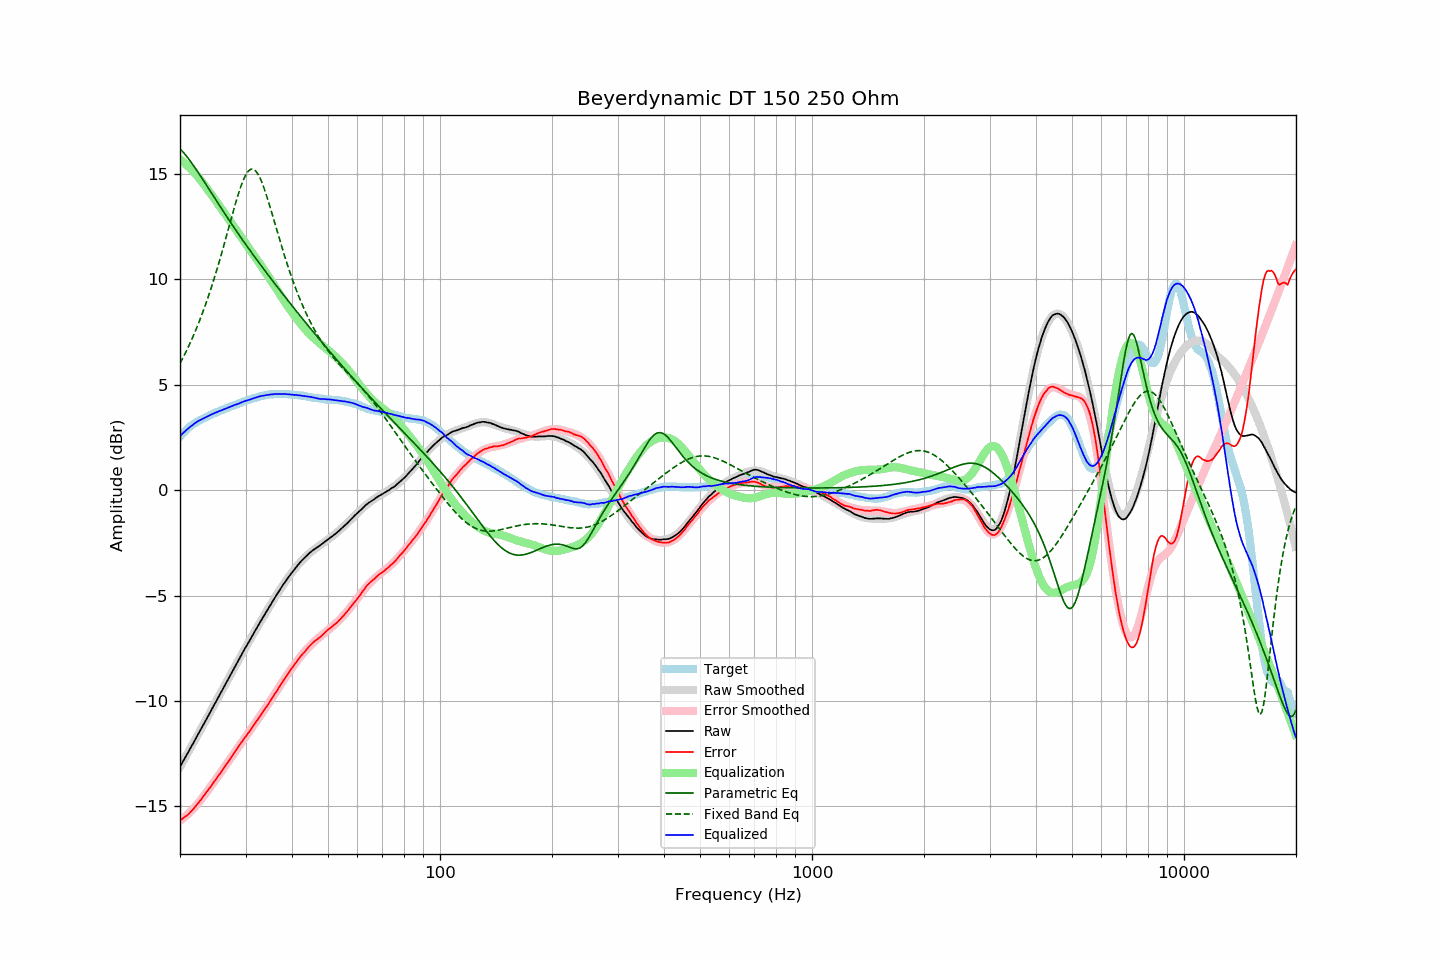

The table this chart was drawn from, first rows:
frequency, raw, error, smoothed, error_smoothed, equalization, parametric_eq, fixed_band_eq, equalized_raw, equalized_smoothed, target
20.00, -13.11, -15.65, -13.11, -15.68, 15.68, 16.18, 6.00, 2.57, 2.56, 2.54
20.20, -12.98, -15.61, -12.98, -15.62, 15.62, 16.10, 6.15, 2.64, 2.64, 2.63
20.40, -12.84, -15.55, -12.84, -15.56, 15.56, 16.02, 6.30, 2.72, 2.71, 2.71
20.61, -12.71, -15.49, -12.71, -15.49, 15.49, 15.93, 6.45, 2.78, 2.78, 2.77
20.81, -12.57, -15.44, -12.57, -15.43, 15.43, 15.84, 6.60, 2.85, 2.85, 2.87
21.02, -12.44, -15.39, -12.44, -15.36, 15.36, 15.74, 6.76, 2.91, 2.92, 2.94
21.23, -12.30, -15.31, -12.30, -15.28, 15.28, 15.64, 6.92, 2.98, 2.98, 3.00
21.44, -12.16, -15.22, -12.16, -15.21, 15.21, 15.54, 7.09, 3.05, 3.04, 3.06
21.66, -12.03, -15.15, -12.03, -15.13, 15.13, 15.43, 7.26, 3.09, 3.10, 3.11
21.87, -11.89, -15.05, -11.89, -15.05, 15.05, 15.32, 7.44, 3.16, 3.15, 3.16
22.09, -11.75, -14.96, -11.75, -14.96, 14.96, 15.21, 7.62, 3.21, 3.21, 3.21
22.31, -11.61, -14.87, -11.62, -14.87, 14.87, 15.10, 7.81, 3.26, 3.26, 3.26
22.54, -11.47, -14.77, -11.48, -14.78, 14.78, 14.98, 8.00, 3.30, 3.30, 3.30
22.76, -11.34, -14.68, -11.34, -14.68, 14.68, 14.87, 8.20, 3.34, 3.34, 3.34
22.99, -11.20, -14.57, -11.20, -14.58, 14.58, 14.75, 8.40, 3.38, 3.38, 3.37
23.22, -11.06, -14.47, -11.06, -14.48, 14.48, 14.63, 8.61, 3.42, 3.42, 3.41
23.45, -10.92, -14.37, -10.92, -14.38, 14.38, 14.51, 8.82, 3.46, 3.46, 3.45
23.69, -10.78, -14.27, -10.78, -14.27, 14.27, 14.39, 9.04, 3.49, 3.49, 3.49
23.92, -10.64, -14.17, -10.64, -14.17, 14.17, 14.27, 9.26, 3.53, 3.53, 3.53
24.16, -10.50, -14.08, -10.50, -14.07, 14.07, 14.15, 9.49, 3.57, 3.56, 3.58
24.40, -10.36, -13.97, -10.36, -13.96, 13.96, 14.04, 9.73, 3.60, 3.60, 3.60
24.65, -10.22, -13.86, -10.22, -13.85, 13.85, 13.92, 9.97, 3.63, 3.63, 3.63
24.89, -10.08, -13.74, -10.08, -13.75, 13.75, 13.80, 10.21, 3.67, 3.67, 3.66
25.14, -9.94, -13.64, -9.94, -13.64, 13.64, 13.68, 10.47, 3.70, 3.70, 3.70
25.39, -9.80, -13.53, -9.80, -13.53, 13.53, 13.56, 10.72, 3.73, 3.73, 3.73
25.65, -9.66, -13.43, -9.66, -13.42, 13.42, 13.44, 10.99, 3.76, 3.76, 3.77
25.91, -9.52, -13.31, -9.52, -13.31, 13.31, 13.32, 11.25, 3.79, 3.80, 3.79
26.16, -9.38, -13.20, -9.38, -13.21, 13.21, 13.21, 11.52, 3.83, 3.83, 3.82
26.43, -9.24, -13.10, -9.24, -13.09, 13.09, 13.09, 11.80, 3.85, 3.86, 3.86
26.69, -9.10, -12.99, -9.10, -12.98, 12.98, 12.97, 12.07, 3.88, 3.88, 3.88
26.96, -8.95, -12.87, -8.96, -12.87, 12.87, 12.86, 12.35, 3.92, 3.91, 3.91
27.23, -8.81, -12.77, -8.82, -12.76, 12.76, 12.75, 12.63, 3.95, 3.94, 3.95
27.50, -8.67, -12.65, -8.68, -12.65, 12.65, 12.63, 12.91, 3.98, 3.97, 3.98
27.77, -8.53, -12.53, -8.54, -12.54, 12.54, 12.52, 13.18, 4.01, 4.00, 4.00
28.05, -8.39, -12.43, -8.40, -12.43, 12.43, 12.41, 13.45, 4.04, 4.03, 4.04
28.33, -8.26, -12.32, -8.26, -12.32, 12.32, 12.29, 13.72, 4.06, 4.06, 4.06
28.62, -8.12, -12.21, -8.12, -12.21, 12.21, 12.18, 13.97, 4.09, 4.09, 4.08
28.90, -7.98, -12.10, -7.98, -12.10, 12.10, 12.07, 14.21, 4.12, 4.12, 4.12
29.19, -7.84, -11.98, -7.84, -11.99, 11.99, 11.96, 14.43, 4.15, 4.15, 4.14
29.48, -7.70, -11.89, -7.71, -11.89, 11.89, 11.85, 14.63, 4.18, 4.18, 4.19
29.78, -7.56, -11.77, -7.57, -11.78, 11.78, 11.74, 14.81, 4.21, 4.21, 4.21
30.08, -7.43, -11.67, -7.44, -11.67, 11.67, 11.64, 14.96, 4.23, 4.23, 4.23
30.38, -7.30, -11.57, -7.30, -11.56, 11.56, 11.53, 15.07, 4.26, 4.26, 4.26
30.68, -7.17, -11.46, -7.17, -11.45, 11.45, 11.42, 15.16, 4.28, 4.29, 4.29
30.99, -7.04, -11.35, -7.03, -11.35, 11.35, 11.32, 15.21, 4.30, 4.31, 4.31
31.30, -6.90, -11.24, -6.90, -11.24, 11.24, 11.21, 15.22, 4.33, 4.34, 4.34
31.61, -6.77, -11.14, -6.77, -11.13, 11.13, 11.10, 15.20, 4.36, 4.36, 4.36
31.93, -6.63, -11.01, -6.64, -11.02, 11.02, 11.00, 15.14, 4.39, 4.39, 4.38
32.24, -6.50, -10.90, -6.51, -10.91, 10.91, 10.90, 15.04, 4.41, 4.41, 4.40
32.57, -6.37, -10.80, -6.38, -10.80, 10.80, 10.79, 14.91, 4.43, 4.43, 4.42
32.89, -6.24, -10.69, -6.25, -10.69, 10.69, 10.69, 14.76, 4.45, 4.45, 4.45
33.22, -6.11, -10.58, -6.12, -10.58, 10.58, 10.59, 14.58, 4.47, 4.47, 4.47
33.55, -5.99, -10.48, -5.99, -10.47, 10.47, 10.49, 14.38, 4.48, 4.48, 4.49
33.89, -5.86, -10.36, -5.86, -10.36, 10.36, 10.38, 14.16, 4.49, 4.50, 4.49
34.23, -5.73, -10.25, -5.73, -10.24, 10.24, 10.28, 13.93, 4.51, 4.51, 4.52
34.57, -5.61, -10.14, -5.60, -10.13, 10.13, 10.18, 13.68, 4.52, 4.52, 4.53
34.92, -5.48, -10.02, -5.48, -10.01, 10.01, 10.08, 13.43, 4.53, 4.53, 4.53
35.27, -5.35, -9.90, -5.35, -9.90, 9.90, 9.98, 13.17, 4.54, 4.54, 4.55
35.62, -5.23, -9.78, -5.23, -9.78, 9.78, 9.88, 12.91, 4.55, 4.55, 4.54
35.97, -5.10, -9.65, -5.10, -9.66, 9.66, 9.78, 12.65, 4.56, 4.56, 4.55
... 635 more rows
